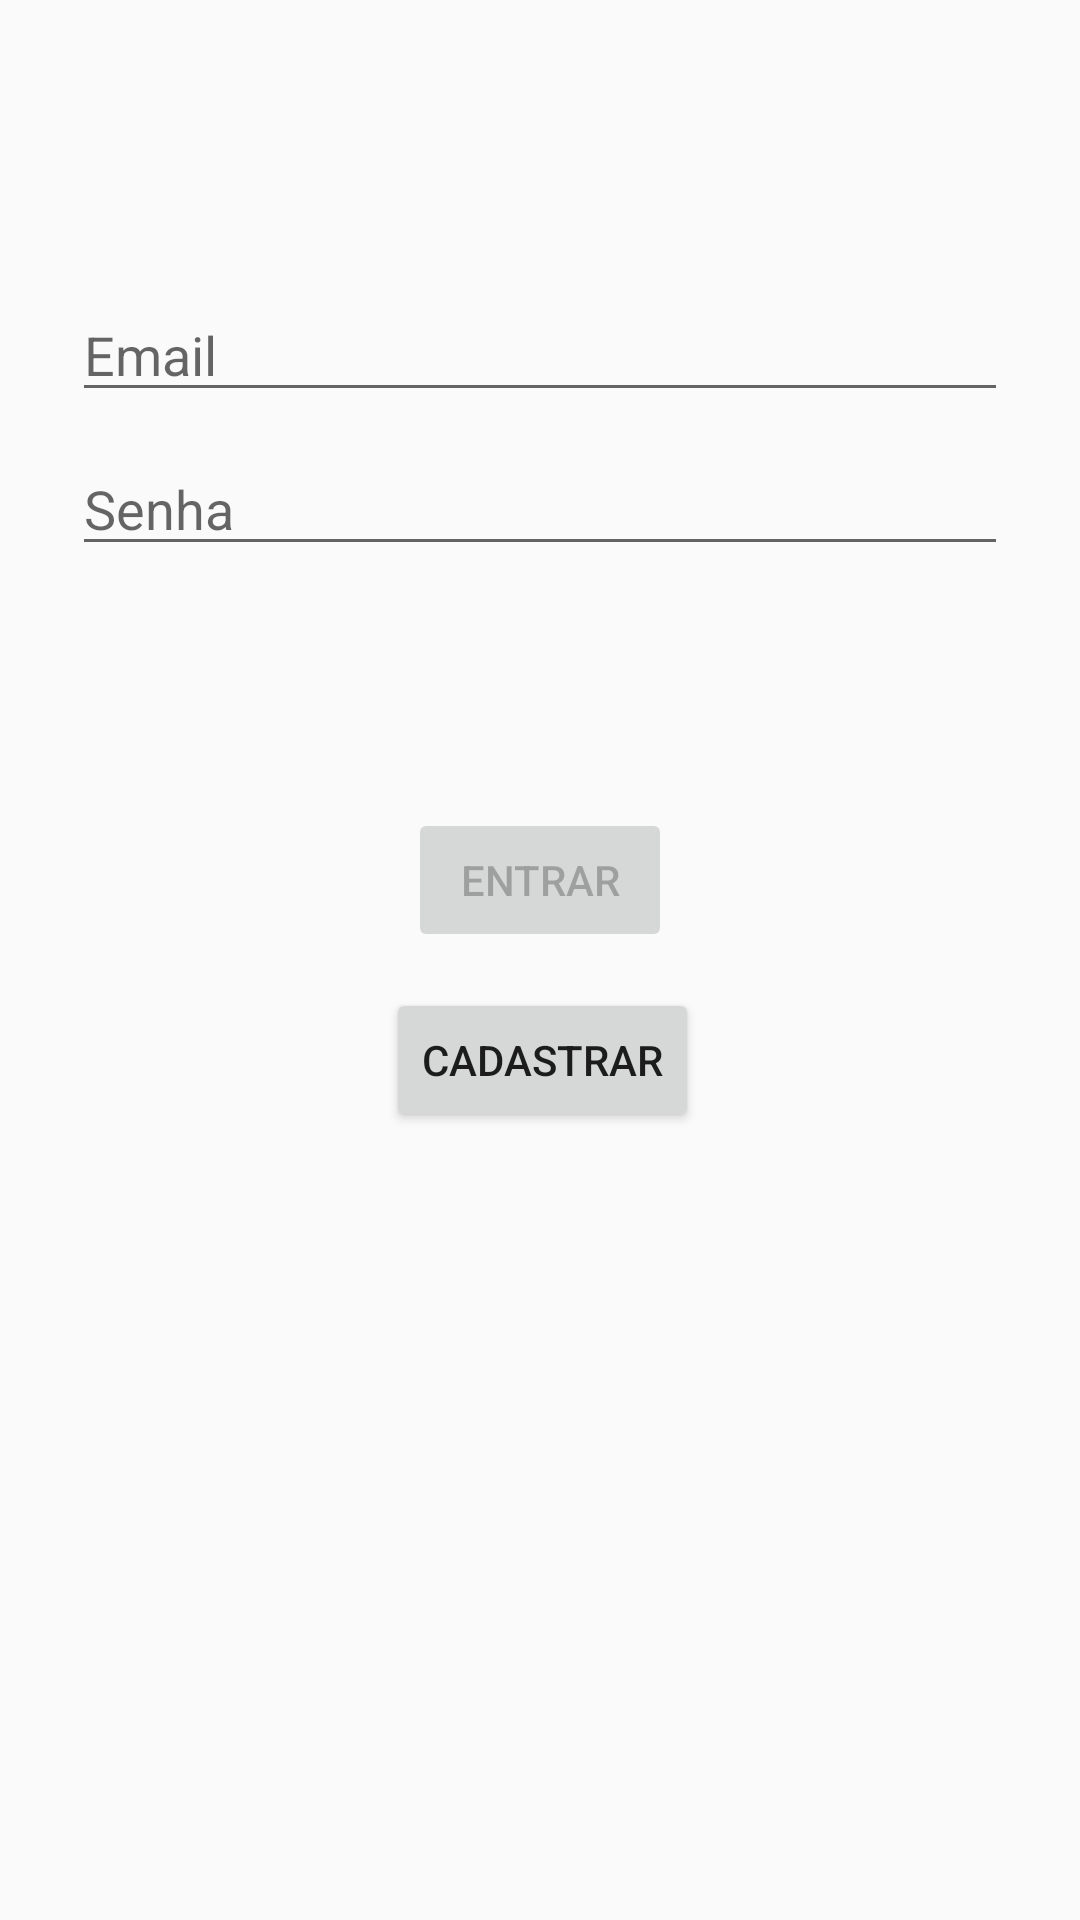

This screen was rendered from an Android layout file. Write that file and the resources it references.
<!-- AndroidManifest.xml: application theme AppTheme -->
<!-- res/layout/activity_login.xml -->
<?xml version="1.0" encoding="utf-8"?>
<androidx.constraintlayout.widget.ConstraintLayout xmlns:android="http://schemas.android.com/apk/res/android"
    xmlns:app="http://schemas.android.com/apk/res-auto"
    xmlns:tools="http://schemas.android.com/tools"
    android:id="@+id/container"
    android:layout_width="match_parent"
    android:layout_height="match_parent"
    android:paddingLeft="@dimen/activity_horizontal_margin"
    android:paddingTop="@dimen/activity_vertical_margin"
    android:paddingRight="@dimen/activity_horizontal_margin"
    android:paddingBottom="@dimen/activity_vertical_margin"
    tools:context=".ui.login.LoginActivity">

    <Button
        android:id="@+id/signup"
        android:layout_width="wrap_content"
        android:layout_height="wrap_content"
        android:layout_gravity="start"
        android:layout_marginStart="48dp"
        android:layout_marginTop="12dp"
        android:layout_marginEnd="48dp"
        android:enabled="true"
        android:text="Cadastrar"
        app:layout_constraintEnd_toEndOf="parent"
        app:layout_constraintHorizontal_bias="0.506"
        app:layout_constraintStart_toStartOf="parent"
        app:layout_constraintTop_toBottomOf="@+id/login" />

    <EditText
        android:id="@+id/username"
        android:layout_width="0dp"
        android:layout_height="wrap_content"
        android:layout_marginStart="24dp"
        android:layout_marginTop="96dp"
        android:layout_marginEnd="24dp"

        android:hint="@string/prompt_email"
        android:inputType="textEmailAddress"
        android:selectAllOnFocus="true"
        app:layout_constraintEnd_toEndOf="parent"
        app:layout_constraintStart_toStartOf="parent"
        app:layout_constraintTop_toTopOf="parent" />

    <EditText
        android:id="@+id/password"
        android:layout_width="0dp"
        android:layout_height="wrap_content"
        android:layout_marginStart="24dp"
        android:layout_marginTop="10dp"
        android:layout_marginEnd="24dp"

        android:hint="Senha"
        android:imeActionLabel="@string/action_sign_in_short"
        android:imeOptions="actionDone"
        android:inputType="textPassword"
        android:selectAllOnFocus="true"
        app:layout_constraintEnd_toEndOf="parent"
        app:layout_constraintStart_toStartOf="parent"
        app:layout_constraintTop_toBottomOf="@+id/username" />

    <Button
        android:id="@+id/login"
        android:layout_width="wrap_content"
        android:layout_height="wrap_content"
        android:layout_gravity="start"
        android:layout_marginStart="48dp"
        android:layout_marginTop="16dp"
        android:layout_marginEnd="48dp"
        android:layout_marginBottom="64dp"
        android:enabled="false"
        android:text="Entrar"
        app:layout_constraintBottom_toBottomOf="parent"
        app:layout_constraintEnd_toEndOf="parent"
        app:layout_constraintStart_toStartOf="parent"
        app:layout_constraintTop_toBottomOf="@+id/password"
        app:layout_constraintVertical_bias="0.2" />

    <ProgressBar
        android:id="@+id/loading"
        android:layout_width="wrap_content"
        android:layout_height="wrap_content"
        android:layout_gravity="center"
        android:layout_marginStart="32dp"
        android:layout_marginTop="64dp"
        android:layout_marginEnd="32dp"
        android:layout_marginBottom="64dp"
        android:visibility="gone"
        app:layout_constraintBottom_toBottomOf="parent"
        app:layout_constraintEnd_toEndOf="@+id/password"
        app:layout_constraintStart_toStartOf="@+id/password"
        app:layout_constraintTop_toTopOf="parent"
        app:layout_constraintVertical_bias="0.3" />
</androidx.constraintlayout.widget.ConstraintLayout>
<!-- resources referenced by this layout -->
<resources>
  <string name="action_sign_in_short">Sign in</string>
  <string name="prompt_email">Email</string>
  <style name="AppTheme" parent="Theme.AppCompat.Light.DarkActionBar">
          
          <item name="colorPrimary">@color/colorActionBar</item>
          <item name="colorPrimaryDark">@color/black</item>
          <item name="colorAccent">@color/colorAccent</item>
      </style>
  <color name="colorActionBar">#7E7E7E</color>
  <color name="black">#000000</color>
  <color name="colorAccent">#D81B60</color>
</resources>
